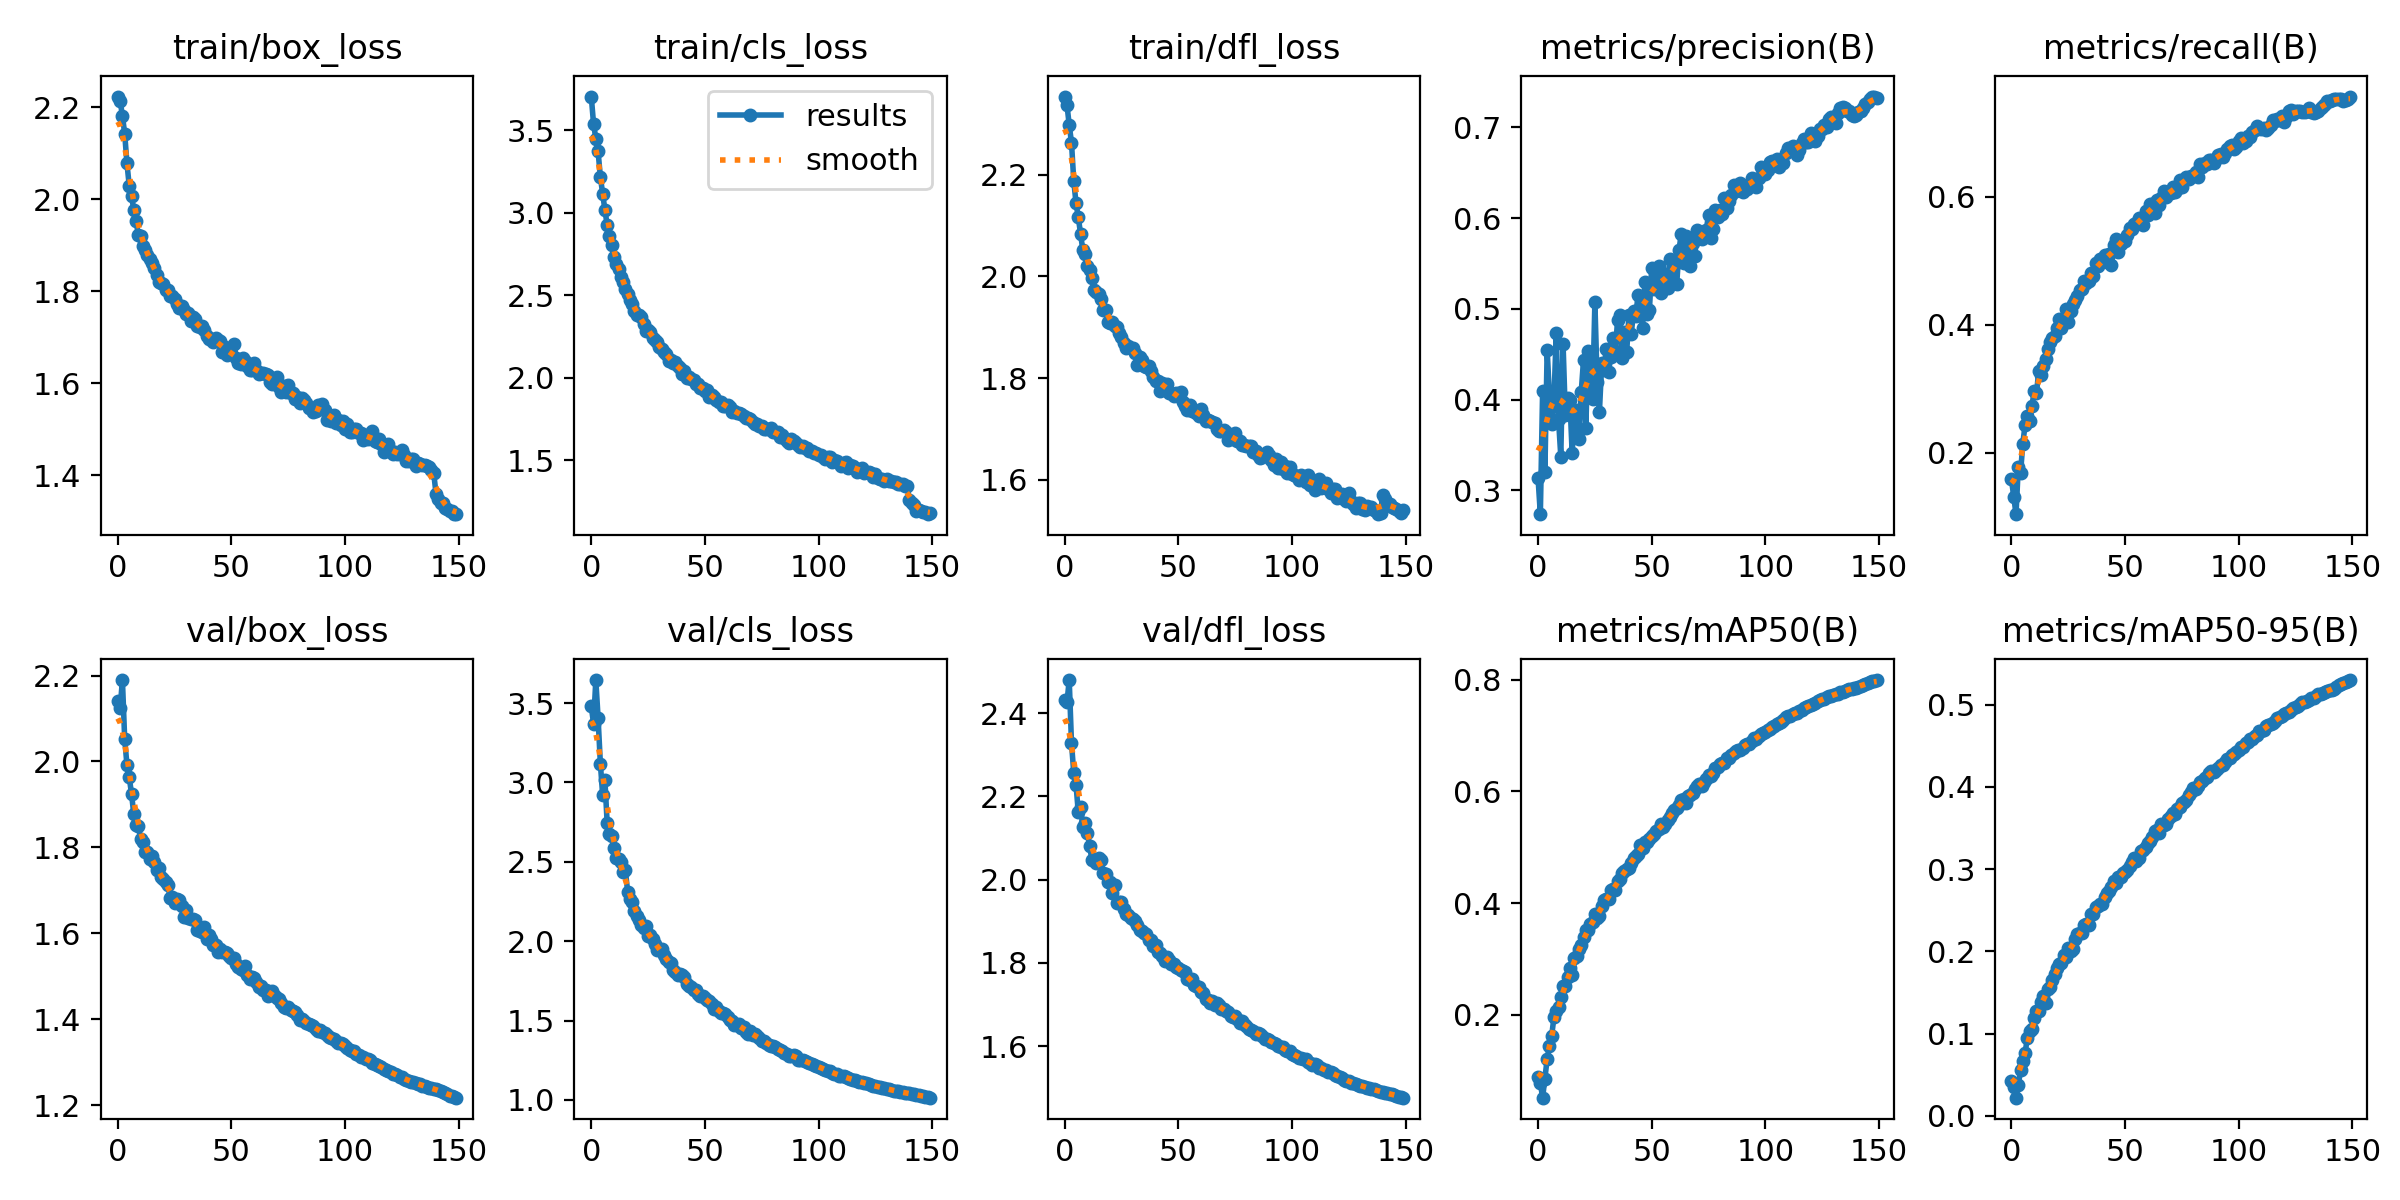

The table this chart was drawn from, first rows:
epoch, train/box_loss, train/cls_loss, train/dfl_loss, metrics/precision(B), metrics/recall(B), metrics/mAP50(B), metrics/mAP50-95(B), val/box_loss, val/cls_loss, val/dfl_loss, lr/pg0, lr/pg1, lr/pg2
0, 2.223, 3.705, 2.354, 0.3133, 0.1583, 0.08816, 0.04192, 2.14, 3.481, 2.431, 0.003321, 0.003321, 0.003321
1, 2.214, 3.541, 2.338, 0.2738, 0.1309, 0.07828, 0.03563, 2.124, 3.37, 2.425, 0.006611, 0.006611, 0.006611
2, 2.181, 3.451, 2.298, 0.4094, 0.1042, 0.05176, 0.02218, 2.189, 3.645, 2.479, 0.009856, 0.009856, 0.009856
3, 2.143, 3.373, 2.264, 0.3199, 0.1783, 0.08556, 0.03752, 2.052, 3.405, 2.328, 0.009802, 0.009802, 0.009802
4, 2.078, 3.218, 2.188, 0.4553, 0.1693, 0.121, 0.05572, 1.992, 3.119, 2.256, 0.009802, 0.009802, 0.009802
5, 2.029, 3.117, 2.144, 0.4038, 0.2144, 0.1442, 0.06669, 1.963, 2.922, 2.228, 0.009736, 0.009736, 0.009736
6, 2.007, 3.018, 2.116, 0.373, 0.2441, 0.163, 0.07707, 1.925, 3.012, 2.161, 0.00967, 0.00967, 0.00967
7, 1.977, 2.927, 2.084, 0.4002, 0.257, 0.1964, 0.09453, 1.877, 2.742, 2.174, 0.009604, 0.009604, 0.009604
8, 1.954, 2.863, 2.051, 0.4739, 0.249, 0.2077, 0.1033, 1.852, 2.673, 2.126, 0.009538, 0.009538, 0.009538
9, 1.922, 2.806, 2.045, 0.3784, 0.2737, 0.214, 0.106, 1.849, 2.661, 2.137, 0.009472, 0.009472, 0.009472
10, 1.919, 2.735, 2.021, 0.3374, 0.2959, 0.2328, 0.119, 1.819, 2.589, 2.112, 0.009406, 0.009406, 0.009406
11, 1.898, 2.691, 2.014, 0.4614, 0.2929, 0.2513, 0.1278, 1.811, 2.522, 2.08, 0.00934, 0.00934, 0.00934
12, 1.891, 2.663, 1.998, 0.3827, 0.3278, 0.2517, 0.1279, 1.789, 2.515, 2.047, 0.009274, 0.009274, 0.009274
13, 1.878, 2.611, 1.973, 0.4018, 0.3217, 0.2685, 0.1381, 1.79, 2.496, 2.05, 0.009208, 0.009208, 0.009208
14, 1.871, 2.583, 1.97, 0.4001, 0.3355, 0.2846, 0.1461, 1.773, 2.434, 2.04, 0.009142, 0.009142, 0.009142
15, 1.861, 2.537, 1.965, 0.3408, 0.3459, 0.2707, 0.1377, 1.78, 2.447, 2.053, 0.009076, 0.009076, 0.009076
16, 1.85, 2.509, 1.956, 0.3846, 0.3629, 0.3015, 0.1539, 1.766, 2.312, 2.046, 0.00901, 0.00901, 0.00901
17, 1.836, 2.472, 1.934, 0.3883, 0.3728, 0.3052, 0.1571, 1.747, 2.265, 2.015, 0.008944, 0.008944, 0.008944
18, 1.821, 2.45, 1.934, 0.357, 0.3789, 0.3174, 0.1648, 1.751, 2.248, 2.013, 0.008878, 0.008878, 0.008878
19, 1.818, 2.407, 1.91, 0.4085, 0.3832, 0.3256, 0.172, 1.73, 2.189, 1.993, 0.008812, 0.008812, 0.008812
20, 1.816, 2.382, 1.908, 0.444, 0.3952, 0.3402, 0.1802, 1.726, 2.161, 1.994, 0.008746, 0.008746, 0.008746
21, 1.804, 2.383, 1.911, 0.3687, 0.4084, 0.3515, 0.1848, 1.719, 2.135, 1.969, 0.00868, 0.00868, 0.00868
22, 1.802, 2.368, 1.903, 0.4538, 0.3948, 0.3512, 0.1855, 1.713, 2.104, 1.987, 0.008614, 0.008614, 0.008614
23, 1.79, 2.327, 1.9, 0.4462, 0.4069, 0.3633, 0.1952, 1.682, 2.081, 1.944, 0.008548, 0.008548, 0.008548
24, 1.79, 2.287, 1.889, 0.4011, 0.4251, 0.3655, 0.193, 1.684, 2.097, 1.945, 0.008482, 0.008482, 0.008482
25, 1.784, 2.293, 1.88, 0.5074, 0.4046, 0.3803, 0.2044, 1.669, 2.034, 1.946, 0.008416, 0.008416, 0.008416
26, 1.772, 2.277, 1.869, 0.419, 0.4219, 0.3727, 0.2005, 1.679, 2.036, 1.93, 0.00835, 0.00835, 0.00835
27, 1.764, 2.244, 1.859, 0.3869, 0.4328, 0.3776, 0.2026, 1.678, 2.011, 1.917, 0.008284, 0.008284, 0.008284
28, 1.767, 2.229, 1.863, 0.4399, 0.4388, 0.3956, 0.2149, 1.664, 1.984, 1.916, 0.008218, 0.008218, 0.008218
29, 1.76, 2.219, 1.86, 0.4328, 0.4444, 0.4058, 0.2217, 1.637, 1.942, 1.908, 0.008152, 0.008152, 0.008152
30, 1.75, 2.189, 1.86, 0.4563, 0.4544, 0.4068, 0.2221, 1.655, 1.95, 1.906, 0.008086, 0.008086, 0.008086
31, 1.752, 2.178, 1.85, 0.4309, 0.4557, 0.407, 0.2218, 1.637, 1.952, 1.899, 0.00802, 0.00802, 0.00802
32, 1.736, 2.158, 1.827, 0.4475, 0.4689, 0.424, 0.2324, 1.632, 1.913, 1.891, 0.007954, 0.007954, 0.007954
33, 1.744, 2.144, 1.842, 0.4679, 0.4658, 0.4259, 0.2334, 1.632, 1.885, 1.879, 0.007888, 0.007888, 0.007888
34, 1.739, 2.105, 1.835, 0.4535, 0.4688, 0.4233, 0.2323, 1.632, 1.871, 1.877, 0.007822, 0.007822, 0.007822
35, 1.724, 2.112, 1.825, 0.4883, 0.4802, 0.4396, 0.2456, 1.608, 1.861, 1.871, 0.007756, 0.007756, 0.007756
36, 1.722, 2.091, 1.822, 0.4932, 0.4765, 0.4431, 0.2459, 1.605, 1.821, 1.868, 0.00769, 0.00769, 0.00769
37, 1.724, 2.097, 1.825, 0.4462, 0.497, 0.4547, 0.2537, 1.604, 1.806, 1.856, 0.007624, 0.007624, 0.007624
38, 1.717, 2.07, 1.814, 0.475, 0.4911, 0.4577, 0.2548, 1.614, 1.788, 1.855, 0.007558, 0.007558, 0.007558
39, 1.704, 2.062, 1.802, 0.4528, 0.503, 0.4617, 0.2572, 1.586, 1.791, 1.841, 0.007492, 0.007492, 0.007492
40, 1.696, 2.024, 1.794, 0.4937, 0.4991, 0.4628, 0.2581, 1.595, 1.787, 1.843, 0.007426, 0.007426, 0.007426
41, 1.697, 2.04, 1.794, 0.472, 0.5089, 0.4718, 0.266, 1.587, 1.775, 1.826, 0.00736, 0.00736, 0.00736
42, 1.689, 2.002, 1.775, 0.4974, 0.4984, 0.4817, 0.2715, 1.573, 1.732, 1.824, 0.007294, 0.007294, 0.007294
43, 1.7, 2.009, 1.79, 0.4924, 0.5111, 0.4852, 0.274, 1.572, 1.718, 1.817, 0.007228, 0.007228, 0.007228
44, 1.693, 1.994, 1.786, 0.5157, 0.4931, 0.4885, 0.2787, 1.558, 1.709, 1.805, 0.007162, 0.007162, 0.007162
45, 1.691, 1.987, 1.788, 0.5006, 0.5243, 0.5034, 0.2854, 1.562, 1.695, 1.814, 0.007096, 0.007096, 0.007096
46, 1.668, 1.964, 1.77, 0.4791, 0.5333, 0.4995, 0.2836, 1.556, 1.695, 1.806, 0.00703, 0.00703, 0.00703
47, 1.679, 1.962, 1.77, 0.5295, 0.5138, 0.5095, 0.2906, 1.556, 1.666, 1.798, 0.006964, 0.006964, 0.006964
48, 1.661, 1.938, 1.765, 0.4945, 0.5254, 0.51, 0.2898, 1.555, 1.657, 1.797, 0.006898, 0.006898, 0.006898
49, 1.666, 1.941, 1.77, 0.4994, 0.5308, 0.5146, 0.2954, 1.547, 1.652, 1.789, 0.006832, 0.006832, 0.006832
50, 1.666, 1.924, 1.765, 0.5453, 0.531, 0.5208, 0.2968, 1.541, 1.641, 1.787, 0.006766, 0.006766, 0.006766
51, 1.685, 1.929, 1.773, 0.5215, 0.5402, 0.5245, 0.2986, 1.542, 1.628, 1.784, 0.0067, 0.0067, 0.0067
52, 1.654, 1.887, 1.753, 0.5235, 0.5512, 0.529, 0.304, 1.529, 1.621, 1.781, 0.006634, 0.006634, 0.006634
53, 1.644, 1.894, 1.745, 0.547, 0.5493, 0.5332, 0.3085, 1.521, 1.603, 1.779, 0.006568, 0.006568, 0.006568
54, 1.641, 1.885, 1.737, 0.518, 0.5577, 0.5423, 0.3133, 1.517, 1.57, 1.762, 0.006502, 0.006502, 0.006502
55, 1.655, 1.868, 1.748, 0.5234, 0.5584, 0.5356, 0.3094, 1.515, 1.585, 1.758, 0.006436, 0.006436, 0.006436
56, 1.647, 1.855, 1.736, 0.5388, 0.5667, 0.5424, 0.3137, 1.523, 1.557, 1.762, 0.00637, 0.00637, 0.00637
57, 1.637, 1.853, 1.735, 0.5233, 0.561, 0.5498, 0.3217, 1.502, 1.547, 1.747, 0.006304, 0.006304, 0.006304
58, 1.629, 1.828, 1.731, 0.5554, 0.5559, 0.5541, 0.3237, 1.494, 1.546, 1.744, 0.006238, 0.006238, 0.006238
59, 1.63, 1.831, 1.724, 0.5297, 0.5783, 0.5614, 0.3266, 1.498, 1.54, 1.742, 0.006172, 0.006172, 0.006172
... 90 more rows
